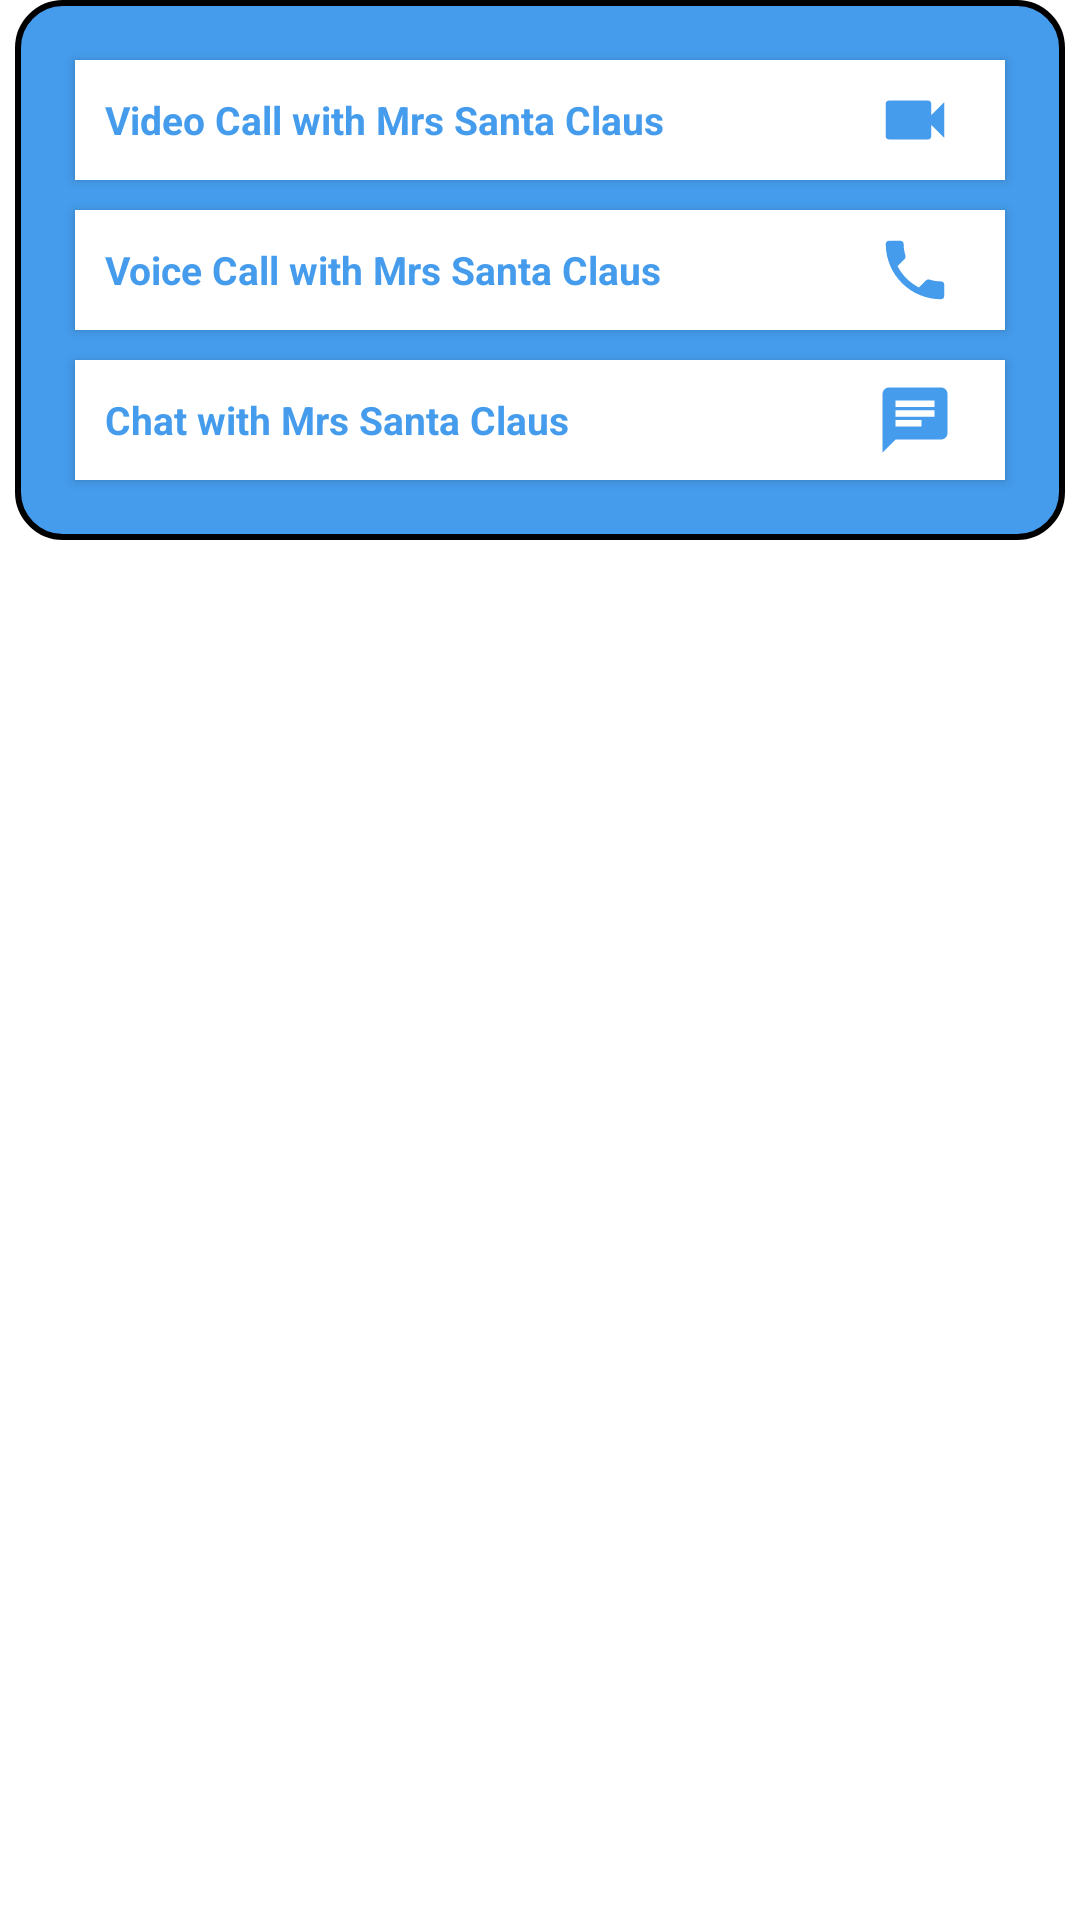

This screen was rendered from an Android layout file. Write that file and the resources it references.
<!-- AndroidManifest.xml: application theme Theme.LiveSantaVideoCall -->
<!-- res/layout/dialog_audio.xml -->
<?xml version="1.0" encoding="utf-8"?>
<RelativeLayout xmlns:android="http://schemas.android.com/apk/res/android"
    xmlns:app="http://schemas.android.com/apk/res-auto"
    android:layout_width="fill_parent"
    android:layout_height="fill_parent"
    android:background="#00000000">
    <RelativeLayout
        android:layout_alignParentLeft="true"
        android:layout_alignParentTop="true"
        android:layout_alignParentRight="true"
        android:layout_marginLeft="5dp"
        android:layout_marginRight="5dp"
        android:layout_width="match_parent"
        android:layout_height="wrap_content"
        android:background="@drawable/dialog_part">

        <LinearLayout
            android:layout_width="match_parent"
            android:layout_height="wrap_content"
            android:orientation="vertical">

            <androidx.cardview.widget.CardView
                android:id="@+id/crd1"
                android:layout_width="match_parent"
                android:layout_height="40dp"
                android:layout_marginLeft="20dp"
                android:layout_marginTop="20dp"
                android:layout_marginRight="20sp"
                app:cardCornerRadius="@dimen/_10dp">

                <RelativeLayout
                    android:layout_width="match_parent"
                    android:layout_height="wrap_content"
                    android:orientation="horizontal">

                    <TextView
                        android:layout_width="match_parent"
                        android:layout_height="match_parent"
                        android:layout_centerVertical="true"
                        android:layout_marginLeft="10dp"
                        android:layout_toLeftOf="@+id/img1"
                        android:gravity="center_vertical"
                        android:text="Video Call with Mrs Santa Claus"
                        android:textColor="@color/send_msg"
                        android:textSize="13dp"
                        android:textStyle="bold" />

                    <ImageView
                        android:id="@+id/img1"
                        android:layout_width="40dp"
                        android:layout_height="40dp"
                        android:layout_alignParentEnd="true"
                        android:layout_marginRight="10dp"
                        android:padding="7dp"
                        android:src="@drawable/video_santa" />

                </RelativeLayout>


            </androidx.cardview.widget.CardView>

            <androidx.cardview.widget.CardView
                android:id="@+id/crd2"
                android:layout_width="match_parent"
                android:layout_height="40dp"
                android:layout_marginLeft="20dp"
                android:layout_marginTop="10dp"
                android:layout_marginRight="20sp"
                app:cardCornerRadius="@dimen/_10dp">

                <RelativeLayout
                    android:layout_width="match_parent"
                    android:layout_height="wrap_content"
                    android:orientation="horizontal">

                    <TextView
                        android:layout_width="match_parent"
                        android:layout_height="match_parent"
                        android:layout_centerVertical="true"
                        android:layout_marginLeft="10dp"
                        android:layout_toLeftOf="@+id/img2"
                        android:gravity="center_vertical"
                        android:text="Voice Call with Mrs Santa Claus"
                        android:textColor="@color/send_msg"
                        android:textSize="13dp"
                        android:textStyle="bold" />

                    <ImageView
                        android:id="@+id/img2"
                        android:layout_width="40dp"
                        android:layout_height="40dp"
                        android:layout_alignParentEnd="true"
                        android:layout_marginRight="10dp"
                        android:padding="7dp"
                        android:src="@drawable/phone_santa" />

                </RelativeLayout>


            </androidx.cardview.widget.CardView>

            <androidx.cardview.widget.CardView
                android:id="@+id/crd3"
                android:layout_width="match_parent"
                android:layout_height="40dp"
                android:layout_marginLeft="20dp"
                android:layout_marginTop="10dp"
                android:layout_marginRight="20sp"
                android:layout_marginBottom="20dp"
                app:cardCornerRadius="@dimen/_10dp">

                <RelativeLayout
                    android:layout_width="match_parent"
                    android:layout_height="wrap_content"
                    android:orientation="horizontal">

                    <TextView
                        android:layout_width="match_parent"
                        android:layout_height="match_parent"
                        android:layout_centerVertical="true"
                        android:layout_marginLeft="10dp"
                        android:layout_toLeftOf="@+id/img3"
                        android:gravity="center_vertical"
                        android:text="Chat with Mrs Santa Claus"
                        android:textColor="@color/send_msg"
                        android:textSize="13dp"
                        android:textStyle="bold" />

                    <ImageView
                        android:id="@+id/img3"
                        android:layout_width="40dp"
                        android:layout_height="40dp"
                        android:layout_alignParentEnd="true"
                        android:layout_marginRight="10dp"
                        android:padding="7dp"
                        android:src="@drawable/chat_santa" />

                </RelativeLayout>


            </androidx.cardview.widget.CardView>

        </LinearLayout>
    </RelativeLayout>
</RelativeLayout>
<!-- resources referenced by this layout -->
<resources>
  <color name="send_msg">#459CEC</color>
  <!-- drawable chat_santa (drawable) -->
  <vector xmlns:android="http://schemas.android.com/apk/res/android"
      android:width="24dp"
      android:height="24dp"
      android:autoMirrored="true"
      android:tint="@color/send_msg"
      android:viewportWidth="24"
      android:viewportHeight="24">
      <path
          android:fillColor="@color/send_msg"
          android:pathData="M20,2L4,2c-1.1,0 -1.99,0.9 -1.99,2L2,22l4,-4h14c1.1,0 2,-0.9 2,-2L22,4c0,-1.1 -0.9,-2 -2,-2zM6,9h12v2L6,11L6,9zM14,14L6,14v-2h8v2zM18,8L6,8L6,6h12v2z" />
  </vector>
  <!-- drawable dialog_part (drawable) -->
  <?xml version="1.0" encoding="utf-8"?>
  <shape xmlns:android="http://schemas.android.com/apk/res/android"
      android:shape="rectangle">
  
      <corners android:radius="15dp"/>
      <solid android:color="#459CEC"/>
      <stroke android:width="2dp"
          android:color="@color/black"/>
  
  </shape>
  <!-- drawable phone_santa (drawable) -->
  <vector xmlns:android="http://schemas.android.com/apk/res/android"
      android:width="24dp"
      android:height="24dp"
      android:tint="@color/send_msg"
      android:viewportWidth="24"
      android:viewportHeight="24">
      <path
          android:fillColor="@color/send_msg"
          android:pathData="M6.62,10.79c1.44,2.83 3.76,5.14 6.59,6.59l2.2,-2.2c0.27,-0.27 0.67,-0.36 1.02,-0.24 1.12,0.37 2.33,0.57 3.57,0.57 0.55,0 1,0.45 1,1V20c0,0.55 -0.45,1 -1,1 -9.39,0 -17,-7.61 -17,-17 0,-0.55 0.45,-1 1,-1h3.5c0.55,0 1,0.45 1,1 0,1.25 0.2,2.45 0.57,3.57 0.11,0.35 0.03,0.74 -0.25,1.02l-2.2,2.2z" />
  </vector>
  <!-- drawable video_santa (drawable) -->
  <vector xmlns:android="http://schemas.android.com/apk/res/android"
      android:width="24dp"
      android:height="24dp"
      android:tint="@color/send_msg"
      android:viewportWidth="24"
      android:viewportHeight="24">
      <path
          android:fillColor="@color/send_msg"
          android:pathData="M17,10.5V7c0,-0.55 -0.45,-1 -1,-1H4c-0.55,0 -1,0.45 -1,1v10c0,0.55 0.45,1 1,1h12c0.55,0 1,-0.45 1,-1v-3.5l4,4v-11l-4,4z" />
  </vector>
  <style name="Theme.LiveSantaVideoCall" parent="Theme.MaterialComponents.Light.NoActionBar">
          
          <item name="colorPrimary">@color/red</item>
          <item name="colorPrimaryVariant">@color/red_dark</item>
          <item name="colorOnPrimary">@color/white</item>
          
          <item name="colorSecondary">@color/green_tab</item>
          <item name="colorSecondaryVariant">@color/green_tab_dark</item>
          <item name="colorOnSecondary">@color/black</item>
          <item name="android:windowTranslucentStatus">true</item>
          
          
          <item name="android:statusBarColor" tools:targetApi="l">@android:color/transparent</item>
          
      </style>
  <color name="black">#FF000000</color>
  <color name="red">#EA0909</color>
  <color name="red_dark">#BB2929</color>
  <color name="white">#FFFFFFFF</color>
  <color name="green_tab">#3B9A48</color>
  <color name="green_tab_dark">#23572A</color>
</resources>
